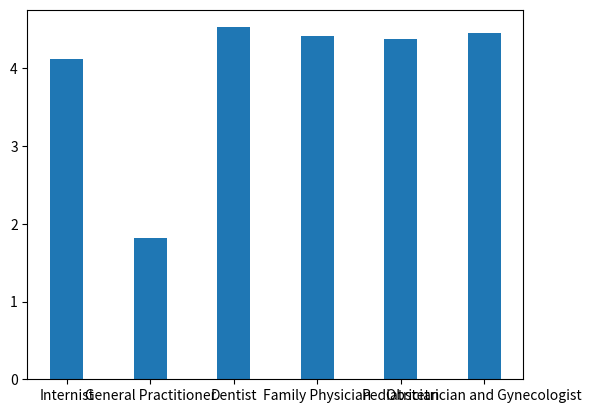

Source code (Python): (Note: this script raises an exception after producing the figure.)
import matplotlib.pyplot as plt
import matplotlib.ticker as ticker
import numpy as np


list_of_specialty = ['Internist', 'General Practitioner', 'Dentist', 'Family Physician', 'Pediatrician', 'Obstetrician and Gynecologist']
list_of_rates = [4.11329966683179, 1.8228235317679014, 4.527576601936957, 4.408991234867196, 4.38193833145276, 4.458854173620542]
width = 0.4
plt.bar(list_of_specialty, list_of_rates, width, align='center')
plt.xticks(list_of_specialty,list_of_specialty,rotation='80')
ax = plt.axes()
plt.xlabel('Speciality', fontsize=16)
plt.ylabel('Rate', fontsize=16)
minor_ticks = np.arange(0, 5, 0.2)
major_ticks = np.arange(0, 6, 1)
ax.set_yticks(minor_ticks, minor=True)
ax.set_yticks(major_ticks)
plt.grid(True, lw = 0.8, ls = '--', c = '.75')
plt.title('Average rate of doctors in each speciality')
plt.savefig('speciality.png', bbox_inches = "tight")
plt.show()